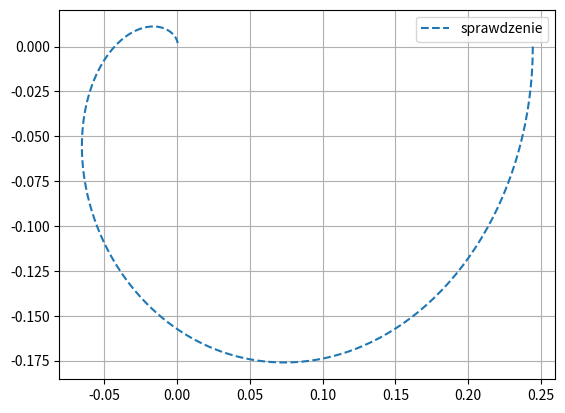

The matplotlib source for this figure:
import numpy as np
import matplotlib.pyplot as plt

def M(s):
    return s**4+12*s**3+50*s**2+84*s+45
def michaj(w):
    return ((w**4 - 50*w**2 + 45) + 1j*(-12*w**3 + 84*w))

def Nyq(w,k):
    return   (k*(w**4 - 50* w**2 + 45 + k))/((w**4 - 50* w**2 + 45 + k)**2 +(-12*w**3 + 84*w))+1j*((12*w**3 - 84*w)/((w**4 - 50* w**2 + 45 + k)**2 +(-12*w**3 + 84*w)))

w = np.linspace(0,8,1000)
Re = M(w*1j).real
Im = M(w*1j).imag
Re_n = (11/M(w*1j)).real
Im_n = (11/M(w*1j)).imag
#plt.plot(michaj(w).real, michaj(w).imag, linewidth=2,label="Wykres funkcji michajłowa")
#plt.plot(Re, Im, linestyle="--",label="sprawdzenie")
#plt.plot(Nyq(w,11).real, Nyq(w,11).imag,label="Wykres funkcji Nyquista")
plt.plot(Re_n, Im_n, linestyle="--",label="sprawdzenie")

plt.legend()
plt.grid()
plt.show()
